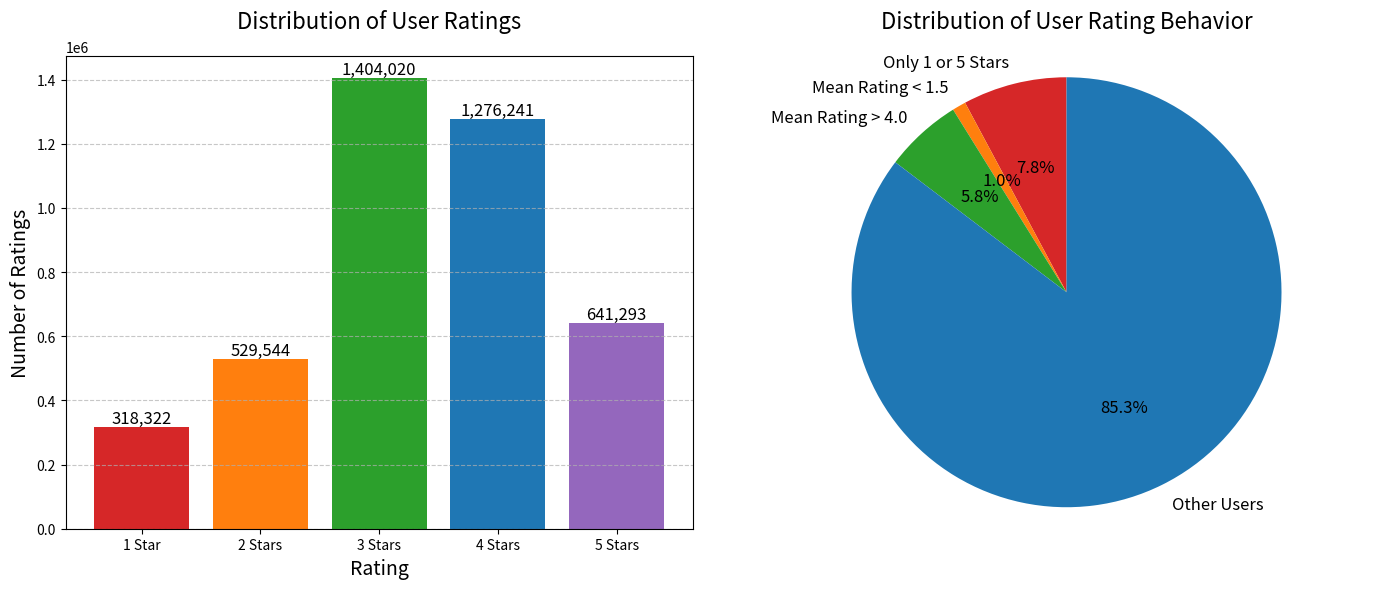

Write the Python code that produced this figure.
import matplotlib.pyplot as plt
import numpy as np

# 数据
ratings = ['1 Star', '2 Stars', '3 Stars', '4 Stars', '5 Stars']
rating_counts = [318322, 529544, 1404020, 1276241, 641293]

user_categories = [
    'Only 1 or 5 Stars',
    'Mean Rating < 1.5',
    'Mean Rating > 4.0',
    'Other Users'
]
user_counts = [326160, 42786, 242515, 4169420 - 326160 - 42786 - 242515]

# 颜色设置
bar_colors = ['#d62728', '#ff7f0e', '#2ca02c', '#1f77b4', '#9467bd']
pie_colors = ['#d62728', '#ff7f0e', '#2ca02c', '#1f77b4']

# 创建画布
plt.figure(figsize=(14, 6))

# 柱状图：用户评分分布
plt.subplot(1, 2, 1)
bars = plt.bar(ratings, rating_counts, color=bar_colors)
plt.title('Distribution of User Ratings', fontsize=16, pad=20)
plt.xlabel('Rating', fontsize=14)
plt.ylabel('Number of Ratings', fontsize=14)
plt.grid(axis='y', linestyle='--', alpha=0.7)

# 添加数据标签
for bar in bars:
    height = bar.get_height()
    plt.text(bar.get_x() + bar.get_width() / 2, height, f'{height:,}', 
             ha='center', va='bottom', fontsize=12)

# 饼图：用户评分行为分布
plt.subplot(1, 2, 2)
wedges, texts, autotexts = plt.pie(user_counts, labels=user_categories, colors=pie_colors, 
                                   autopct='%1.1f%%', startangle=90, textprops={'fontsize': 12})
plt.title('Distribution of User Rating Behavior', fontsize=16, pad=20)
plt.axis('equal')  # 确保饼图为圆形

# 调整布局
plt.tight_layout()

# 显示图表
plt.show()